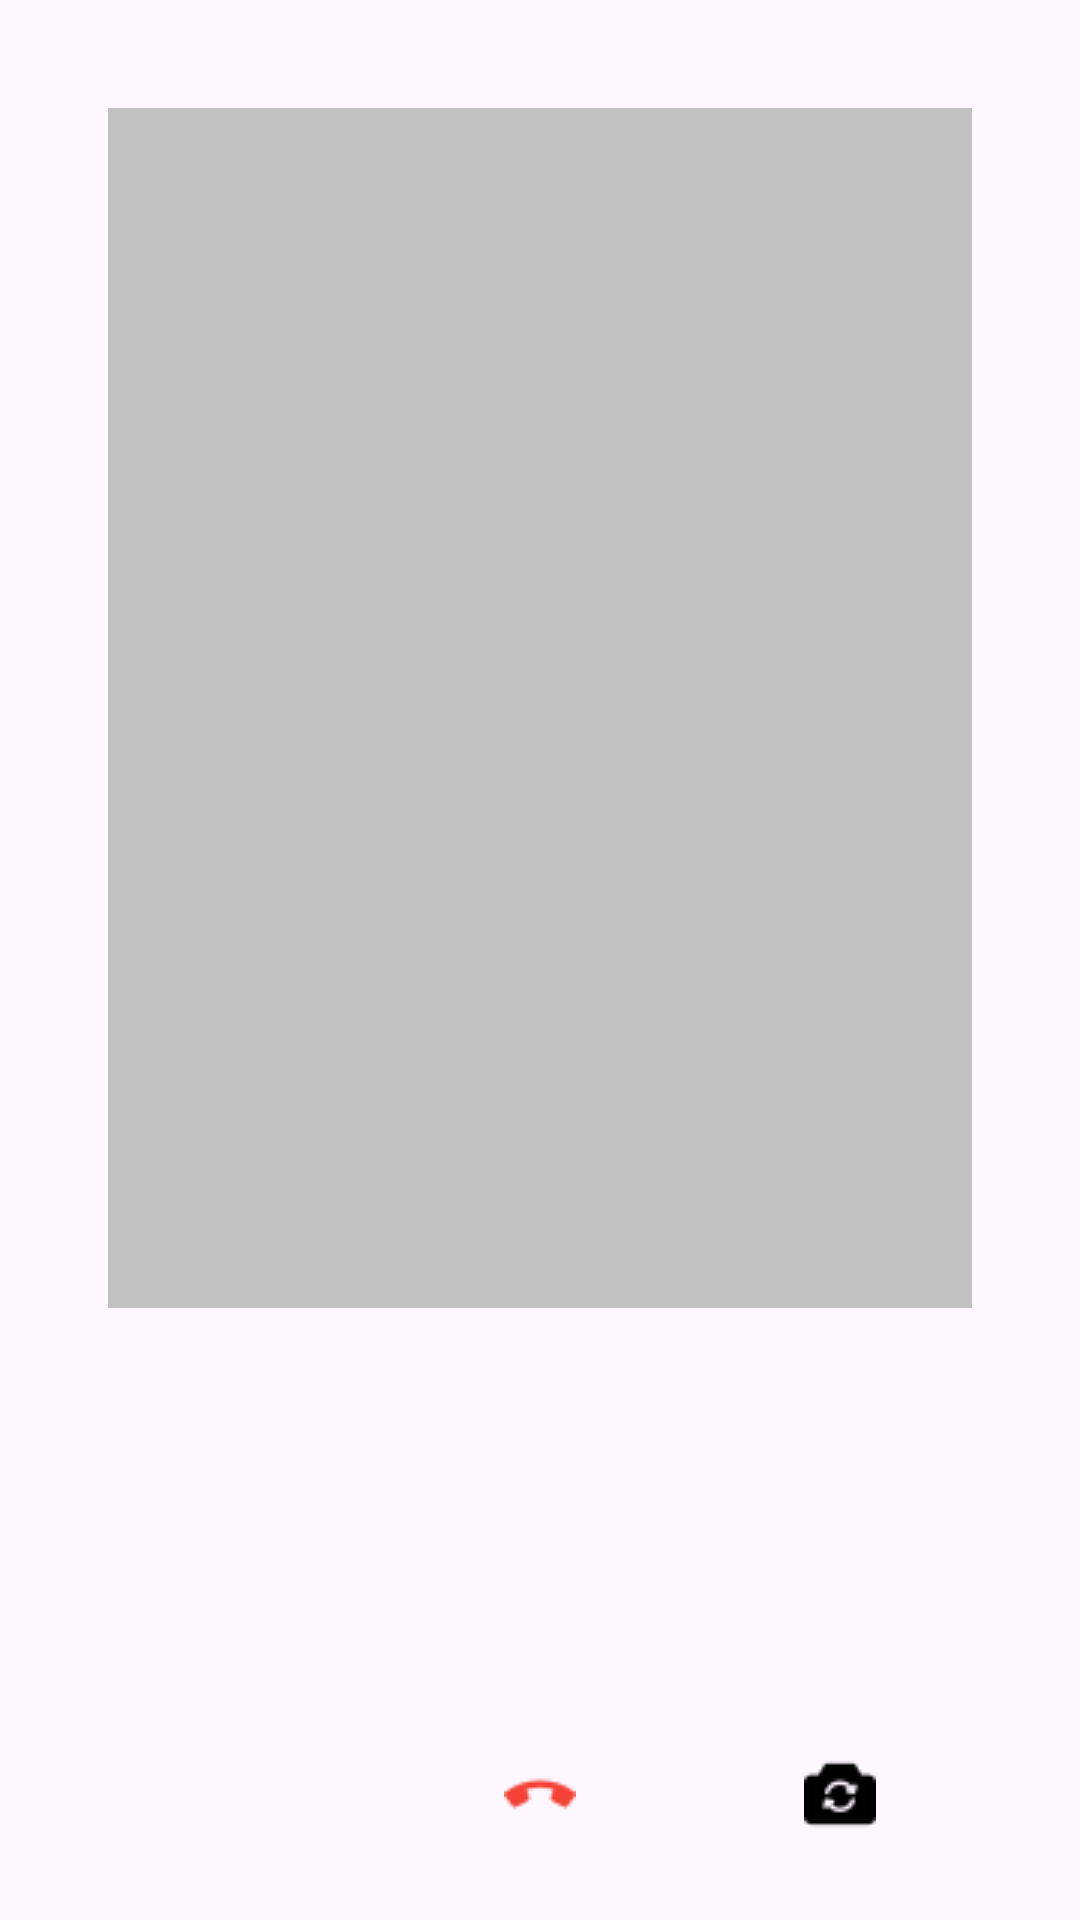

Reconstruct the res/layout file that produces this screen, plus the resources it refers to.
<!-- AndroidManifest.xml: application theme Theme.CampusHub -->
<!-- res/layout/activity_teacher_live_class.xml -->
<?xml version="1.0" encoding="utf-8"?>
<androidx.constraintlayout.widget.ConstraintLayout xmlns:android="http://schemas.android.com/apk/res/android"
    xmlns:app="http://schemas.android.com/apk/res-auto"
    xmlns:tools="http://schemas.android.com/tools"
    android:id="@+id/main"
    android:padding="30dp"
    android:layout_width="match_parent"
    android:layout_height="match_parent"
    tools:context=".ui.activities.call.TeacherLiveClassActivity">

    <RelativeLayout
        android:layout_width="match_parent"
        android:layout_height="match_parent"
        app:layout_constraintBottom_toBottomOf="parent"
        app:layout_constraintEnd_toEndOf="parent"
        app:layout_constraintStart_toStartOf="parent"
        app:layout_constraintTop_toTopOf="parent">

        <FrameLayout
            android:id="@+id/local_user"
            android:layout_width="match_parent"
            android:layout_height="400dp"
            android:layout_centerHorizontal="true"
            android:layout_margin="6dp"
            android:background="#c1c1c1" />

        <LinearLayout
            android:layout_alignParentBottom="true"
            android:layout_width="match_parent"
            android:layout_height="wrap_content"
            android:layout_alignParentStart="true"
            android:layout_alignParentEnd="true"
            android:layout_marginTop="20dp"
            android:gravity="center"
            android:orientation="horizontal">

            <ImageView
                android:id="@+id/switchAudio"
                android:layout_width="0dp"
                android:layout_height="wrap_content"
                android:layout_weight="1"
                android:src="@drawable/mic_off" />

            <ImageView
                android:id="@+id/endCall"
                android:layout_width="0dp"
                android:layout_height="wrap_content"
                android:layout_weight="1"
                android:src="@drawable/end_call" />

            <ImageView
                android:id="@+id/switchCamera"
                android:layout_width="0dp"
                android:layout_height="wrap_content"
                android:layout_weight="1"
                android:src="@drawable/switch_camera" />
        </LinearLayout>

    </RelativeLayout>


</androidx.constraintlayout.widget.ConstraintLayout>
<!-- resources referenced by this layout -->
<resources>
  <!-- drawable end_call: png bitmap (drawable, 573 bytes) -->
  <!-- drawable switch_camera: png bitmap (drawable, 508 bytes) -->
  <style name="Theme.CampusHub" parent="Base.Theme.CampusHub" />
  <style name="Base.Theme.CampusHub" parent="Theme.Material3.DayNight.NoActionBar">
          
          
      </style>
</resources>
